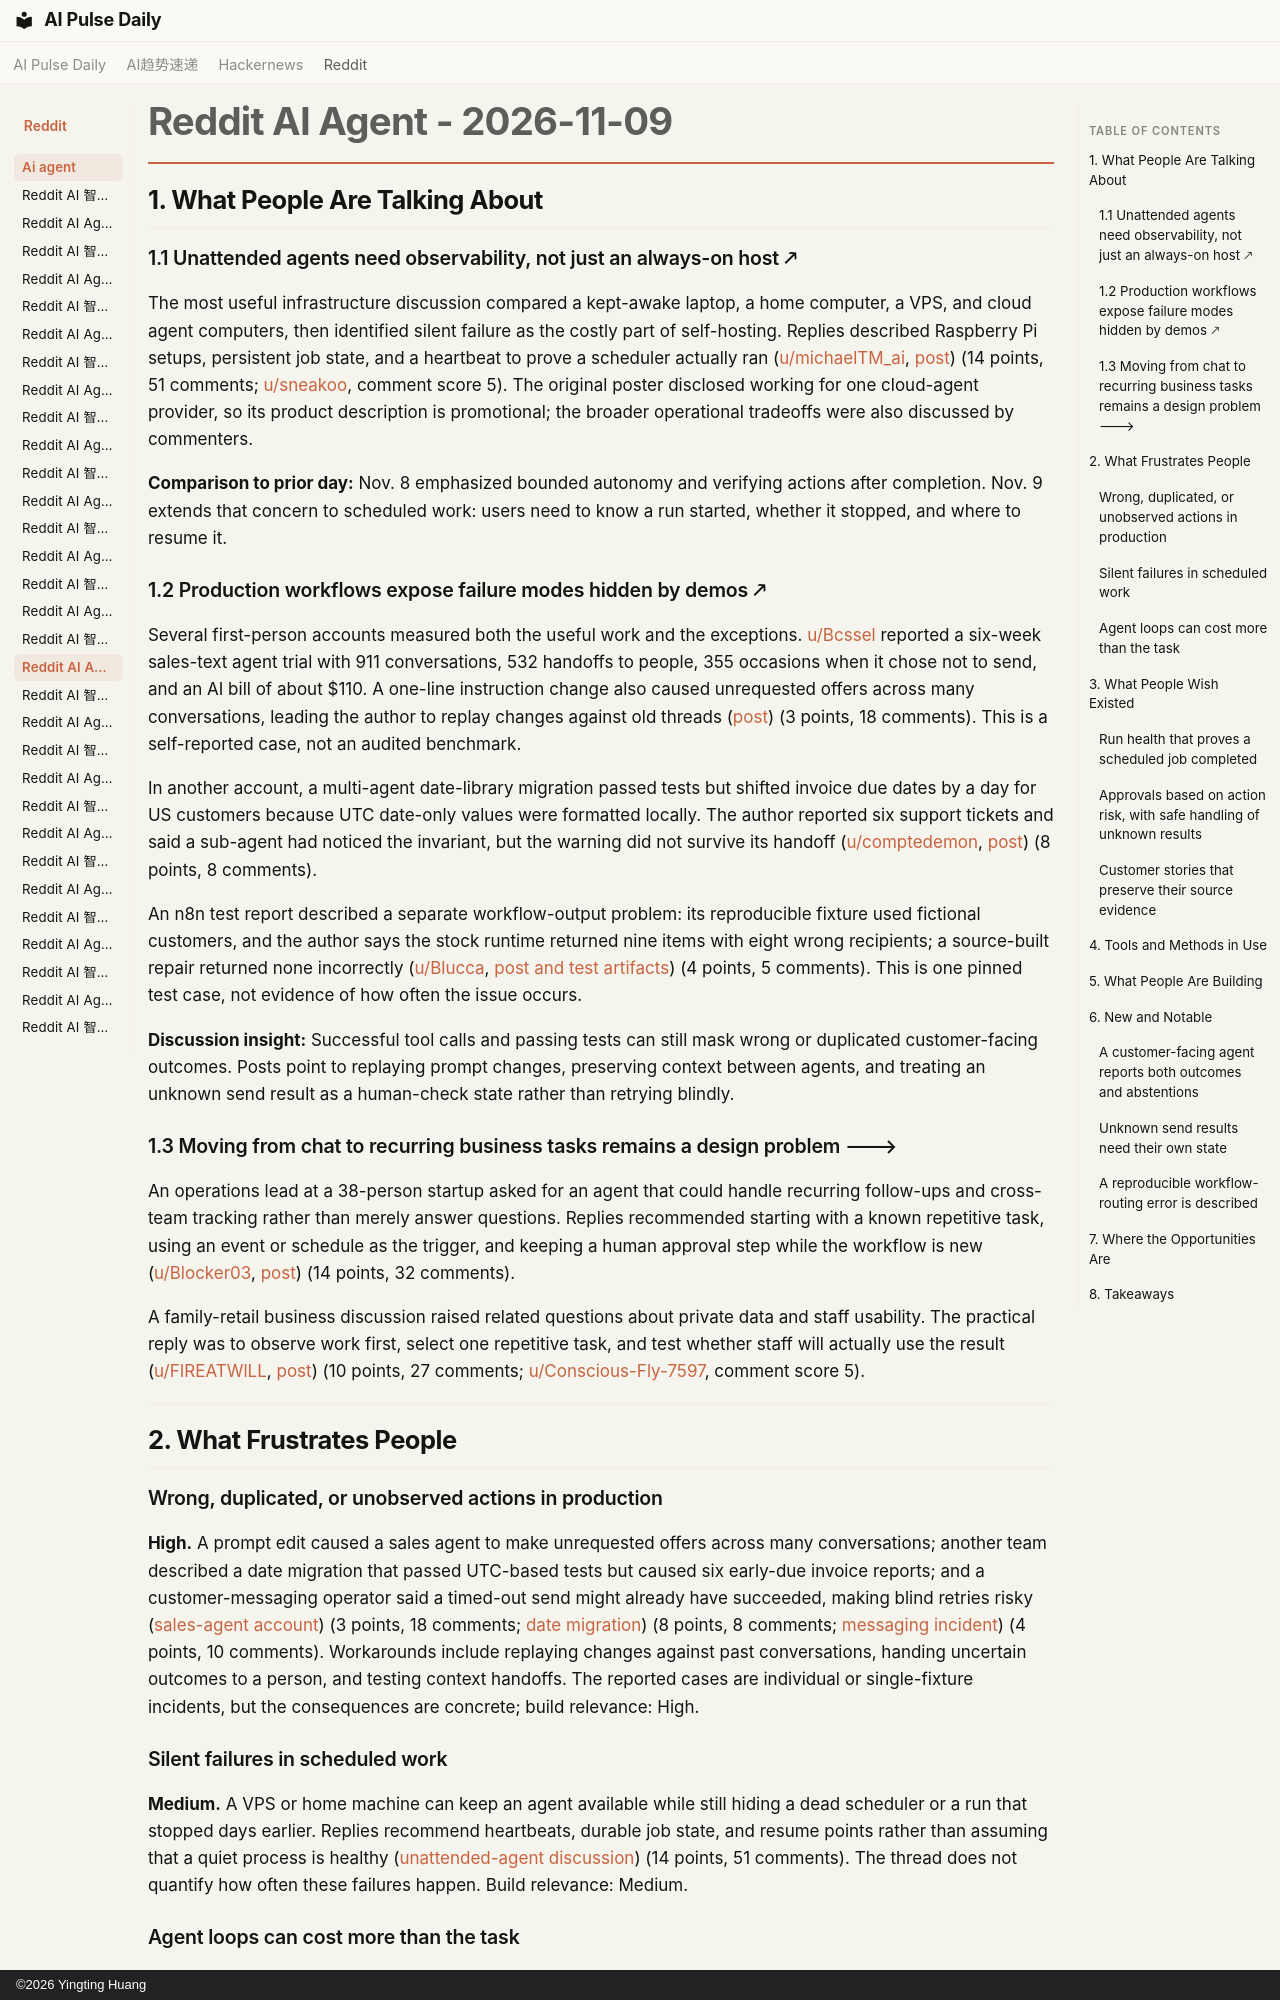

repository: vibewatch/vibewatch.github.io · page: reddit/ai-agent/2026-11-09/index.html · generator: mkdocs · copyright: ©2026 Yingting Huang

# Reddit AI Agent - 2026-11-09

## 1. What People Are Talking About

### 1.1 Unattended agents need observability, not just an always-on host 🡕

The most useful infrastructure discussion compared a kept-awake laptop, a home computer, a VPS, and cloud agent computers, then identified silent failure as the costly part of self-hosting. Replies described Raspberry Pi setups, persistent job state, and a heartbeat to prove a scheduler actually ran ([u/michaelTM_ai](https://www.reddit.com/user/michaelTM_ai), [post](https://www.reddit.com/r/AI_Agents/comments/1xr0seb/where_do_your_agents_actually_run_when_your/)) (14 points, 51 comments; [u/sneakoo](https://www.reddit.com/user/sneakoo), comment score 5). The original poster disclosed working for one cloud-agent provider, so its product description is promotional; the broader operational tradeoffs were also discussed by commenters.

**Comparison to prior day:** Nov. 8 emphasized bounded autonomy and verifying actions after completion. Nov. 9 extends that concern to scheduled work: users need to know a run started, whether it stopped, and where to resume it.

### 1.2 Production workflows expose failure modes hidden by demos 🡕

Several first-person accounts measured both the useful work and the exceptions. [u/Bcssel](https://www.reddit.com/user/Bcssel) reported a six-week sales-text agent trial with 911 conversations, 532 handoffs to people, 355 occasions when it chose not to send, and an AI bill of about $110. A one-line instruction change also caused unrequested offers across many conversations, leading the author to replay changes against old threads ([post](https://www.reddit.com/r/AI_Agents/comments/1xr6ds4/i_put_an_ai_agent_on_our_sales_texts_911/)) (3 points, 18 comments). This is a self-reported case, not an audited benchmark.

In another account, a multi-agent date-library migration passed tests but shifted invoice due dates by a day for US customers because UTC date-only values were formatted locally. The author reported six support tickets and said a sub-agent had noticed the invariant, but the warning did not survive its handoff ([u/comptedemon](https://www.reddit.com/user/comptedemon), [post](https://www.reddit.com/r/AI_Agents/comments/1xrq5eb/our_datefns_migration_passed_every_test_and/)) (8 points, 8 comments).

An n8n test report described a separate workflow-output problem: its reproducible fixture used fictional customers, and the author says the stock runtime returned nine items with eight wrong recipients; a source-built repair returned none incorrectly ([u/Blucca](https://www.reddit.com/user/Blucca), [post and test artifacts](https://www.reddit.com/r/n8n/comments/1xrul76/once_allruns_nine_returned_items_eight_wrong_http/)) (4 points, 5 comments). This is one pinned test case, not evidence of how often the issue occurs.

**Discussion insight:** Successful tool calls and passing tests can still mask wrong or duplicated customer-facing outcomes. Posts point to replaying prompt changes, preserving context between agents, and treating an unknown send result as a human-check state rather than retrying blindly.

### 1.3 Moving from chat to recurring business tasks remains a design problem 🡒

An operations lead at a 38-person startup asked for an agent that could handle recurring follow-ups and cross-team tracking rather than merely answer questions. Replies recommended starting with a known repetitive task, using an event or schedule as the trigger, and keeping a human approval step while the workflow is new ([u/Blocker03](https://www.reddit.com/user/Blocker03), [post](https://www.reddit.com/r/AI_Agents/comments/1xrxj92/is_there_an_ai_thatll_actually_do_stuff_for_you/)) (14 points, 32 comments).

A family-retail business discussion raised related questions about private data and staff usability. The practical reply was to observe work first, select one repetitive task, and test whether staff will actually use the result ([u/FIREATWlLL](https://www.reddit.com/user/FIREATWlLL), [post](https://www.reddit.com/r/AI_Agents/comments/1xr0wkm/how_can_i_make_use_of_ai_for_our_family_business/)) (10 points, 27 comments; [u/Conscious-Fly-7597](https://www.reddit.com/user/Conscious-Fly-7597), comment score 5).

---

## 2. What Frustrates People

### Wrong, duplicated, or unobserved actions in production

**High.** A prompt edit caused a sales agent to make unrequested offers across many conversations; another team described a date migration that passed UTC-based tests but caused six early-due invoice reports; and a customer-messaging operator said a timed-out send might already have succeeded, making blind retries risky ([sales-agent account](https://www.reddit.com/r/AI_Agents/comments/1xr6ds4/i_put_an_ai_agent_on_our_sales_texts_911/)) (3 points, 18 comments; [date migration](https://www.reddit.com/r/AI_Agents/comments/1xrq5eb/our_datefns_migration_passed_every_test_and/)) (8 points, 8 comments; [messaging incident](https://www.reddit.com/r/AI_Agents/comments/1xrrtp8/what_broke_when_we_let_ai_agents_answer_real/)) (4 points, 10 comments). Workarounds include replaying changes against past conversations, handing uncertain outcomes to a person, and testing context handoffs. The reported cases are individual or single-fixture incidents, but the consequences are concrete; build relevance: High.

### Silent failures in scheduled work

**Medium.** A VPS or home machine can keep an agent available while still hiding a dead scheduler or a run that stopped days earlier. Replies recommend heartbeats, durable job state, and resume points rather than assuming that a quiet process is healthy ([unattended-agent discussion](https://www.reddit.com/r/AI_Agents/comments/1xr0seb/where_do_your_agents_actually_run_when_your/)) (14 points, 51 comments). The thread does not quantify how often these failures happen. Build relevance: Medium.
